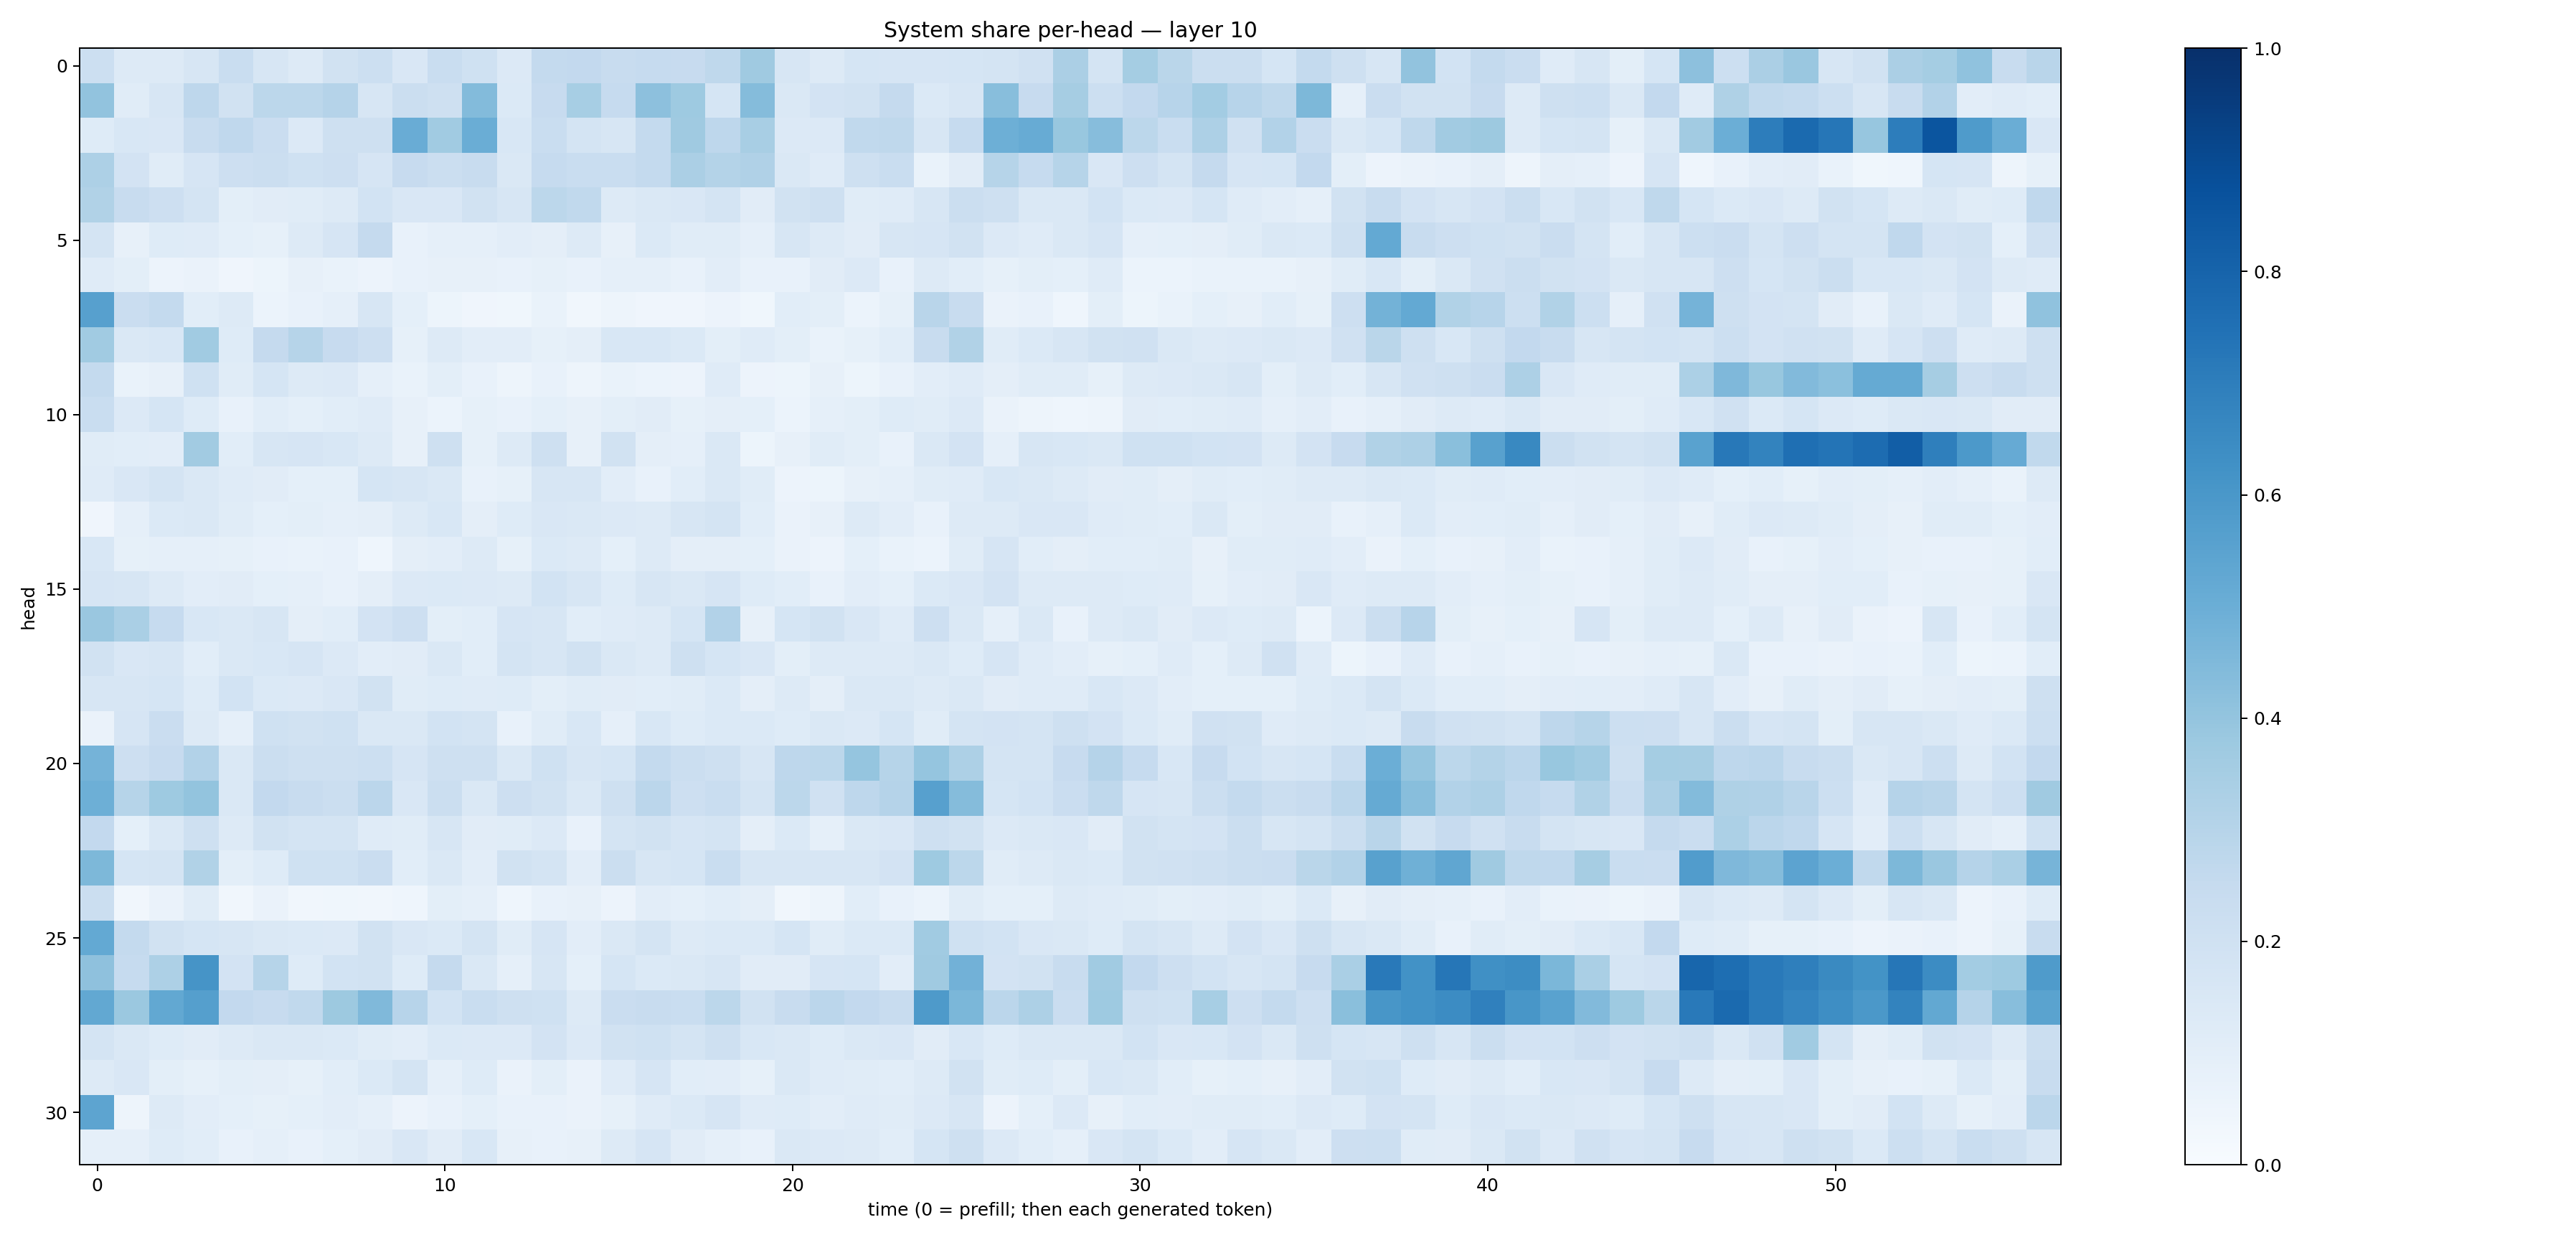

Source data for this figure (header and first rows):
0.21754032, 0.12545216, 0.13134453, 0.16178885, 0.23392546, 0.16351838, 0.13279064, 0.1892254, 0.21498244, 0.1496757, 0.23071314, 0.19956453, 0.13375217, 0.2570114, 0.25954878, 0.23601066, 0.24910048, 0.24317294, 0.26990178, 0.36858383, 0.16059464, 0.13262428, 0.169208, 0.16733988
0.4034, 0.1146, 0.1605, 0.2743, 0.1936, 0.2808, 0.2776, 0.3035, 0.1577, 0.2233, 0.2089, 0.4399, 0.1378, 0.2428, 0.3442, 0.2495, 0.4168, 0.3733, 0.1714, 0.4339, 0.1451, 0.1798, 0.1939, 0.251
0.1246, 0.1534, 0.152, 0.2376, 0.2687, 0.2296, 0.134, 0.21, 0.21, 0.5075, 0.364, 0.5033, 0.154, 0.2307, 0.1768, 0.1575, 0.2576, 0.3673, 0.2758, 0.3427, 0.1358, 0.1346, 0.2619, 0.2711
0.3247, 0.181, 0.1163, 0.1647, 0.2123, 0.2204, 0.1996, 0.2123, 0.165, 0.2445, 0.2247, 0.2385, 0.1471, 0.2466, 0.2332, 0.2326, 0.2564, 0.3323, 0.3061, 0.3192, 0.1409, 0.1195, 0.2045, 0.2335
0.3164, 0.2413, 0.2135, 0.1788, 0.09809, 0.1131, 0.1139, 0.1304, 0.1848, 0.1512, 0.152, 0.1902, 0.1593, 0.2802, 0.2645, 0.1269, 0.1471, 0.1493, 0.177, 0.1105, 0.1905, 0.2083, 0.1139, 0.1203
0.1736, 0.08198, 0.1225, 0.1186, 0.09105, 0.0825, 0.1301, 0.1674, 0.2515, 0.07189, 0.08897, 0.0892, 0.1038, 0.09451, 0.1283, 0.08013, 0.1398, 0.1142, 0.1169, 0.0866, 0.164, 0.1279, 0.1123, 0.1638
0.1205, 0.09808, 0.05733, 0.06267, 0.03925, 0.05311, 0.07975, 0.06928, 0.05772, 0.07495, 0.0817, 0.08066, 0.07038, 0.08546, 0.0766, 0.08626, 0.08743, 0.0749, 0.104, 0.07571, 0.07135, 0.112, 0.1329, 0.07483
0.5608, 0.2291, 0.2544, 0.1076, 0.1269, 0.05978, 0.07378, 0.08615, 0.1585, 0.09197, 0.05253, 0.04026, 0.03689, 0.06681, 0.03378, 0.04786, 0.04061, 0.03999, 0.05476, 0.03548, 0.1093, 0.1012, 0.0608, 0.08546
0.3656, 0.1478, 0.1554, 0.3642, 0.124, 0.2539, 0.2995, 0.2441, 0.2121, 0.08425, 0.1273, 0.1045, 0.1047, 0.08238, 0.09681, 0.1544, 0.1545, 0.1401, 0.09907, 0.118, 0.09817, 0.06714, 0.08584, 0.1057
0.2559, 0.06813, 0.08127, 0.2022, 0.1138, 0.1718, 0.1272, 0.1337, 0.08663, 0.06725, 0.09818, 0.074, 0.04787, 0.07801, 0.05051, 0.06658, 0.06126, 0.05854, 0.121, 0.05811, 0.05351, 0.08021, 0.05407, 0.07069
0.2326, 0.1367, 0.1714, 0.1237, 0.07049, 0.1064, 0.09359, 0.1086, 0.121, 0.07829, 0.06117, 0.08204, 0.07587, 0.0905, 0.08043, 0.09829, 0.1118, 0.08411, 0.09491, 0.09097, 0.05915, 0.08666, 0.09812, 0.1214
0.1145, 0.1082, 0.1017, 0.3626, 0.1086, 0.1597, 0.1658, 0.1546, 0.1285, 0.08094, 0.2052, 0.0822, 0.1262, 0.2041, 0.07876, 0.19, 0.09596, 0.08695, 0.1469, 0.05135, 0.07961, 0.115, 0.09805, 0.07622
0.12, 0.1516, 0.1755, 0.1461, 0.1173, 0.11, 0.09236, 0.09324, 0.1691, 0.1586, 0.1449, 0.0767, 0.08435, 0.1597, 0.1584, 0.1029, 0.07415, 0.1081, 0.1416, 0.1144, 0.05799, 0.05258, 0.0803, 0.08891
0.04057, 0.08676, 0.1405, 0.1416, 0.1161, 0.09139, 0.09772, 0.08893, 0.09694, 0.1325, 0.1529, 0.09553, 0.1225, 0.1521, 0.142, 0.1336, 0.1324, 0.1599, 0.1761, 0.1059, 0.06405, 0.08087, 0.1291, 0.1025
0.1525, 0.08549, 0.08815, 0.08635, 0.08253, 0.07784, 0.06972, 0.07383, 0.04643, 0.09484, 0.1029, 0.1313, 0.08508, 0.1388, 0.1321, 0.09178, 0.1256, 0.09686, 0.09406, 0.09146, 0.06493, 0.05648, 0.09076, 0.07004
0.1677, 0.1574, 0.1276, 0.102, 0.1115, 0.08993, 0.08686, 0.0769, 0.09429, 0.1348, 0.1385, 0.1359, 0.1266, 0.1873, 0.1568, 0.1214, 0.1567, 0.1443, 0.1676, 0.1224, 0.1064, 0.07784, 0.1022, 0.09303
0.3828, 0.3395, 0.2481, 0.1549, 0.1427, 0.1587, 0.09732, 0.1094, 0.1825, 0.2122, 0.1003, 0.1081, 0.167, 0.1566, 0.1078, 0.1177, 0.1254, 0.1684, 0.3098, 0.0791, 0.1706, 0.1906, 0.1521, 0.1195
0.1941, 0.1486, 0.1574, 0.1075, 0.1409, 0.1537, 0.167, 0.1365, 0.1045, 0.11, 0.1463, 0.1073, 0.1732, 0.159, 0.1909, 0.1438, 0.1276, 0.2046, 0.1683, 0.1485, 0.09876, 0.1287, 0.1316, 0.1261
0.1584, 0.1571, 0.169, 0.1217, 0.1867, 0.14, 0.1349, 0.1496, 0.1905, 0.1142, 0.1216, 0.1173, 0.125, 0.0982, 0.1143, 0.1117, 0.1081, 0.1153, 0.1395, 0.09755, 0.1255, 0.09415, 0.1442, 0.1445
0.06607, 0.1649, 0.2283, 0.1316, 0.08766, 0.2007, 0.1918, 0.2023, 0.147, 0.1481, 0.1864, 0.1737, 0.07432, 0.1136, 0.1536, 0.08766, 0.1546, 0.1219, 0.1383, 0.1373, 0.1218, 0.1439, 0.133, 0.1686
0.4744, 0.2144, 0.245, 0.311, 0.1463, 0.2191, 0.2073, 0.2075, 0.2182, 0.1675, 0.2051, 0.2073, 0.144, 0.2005, 0.1634, 0.1695, 0.2563, 0.2207, 0.2046, 0.1595, 0.276, 0.2808, 0.398, 0.2984
0.4946, 0.2993, 0.3739, 0.399, 0.1478, 0.2612, 0.2361, 0.2204, 0.2844, 0.1511, 0.2202, 0.1457, 0.212, 0.1926, 0.1469, 0.2047, 0.2816, 0.2142, 0.234, 0.1776, 0.2797, 0.1991, 0.2751, 0.3032
0.2611, 0.09321, 0.1451, 0.2108, 0.1271, 0.1945, 0.1762, 0.1773, 0.1199, 0.1135, 0.1566, 0.1125, 0.1149, 0.1361, 0.076, 0.1764, 0.1893, 0.1643, 0.177, 0.09731, 0.1403, 0.08971, 0.1424, 0.1487
0.4547, 0.1699, 0.1772, 0.3141, 0.1014, 0.122, 0.2002, 0.2004, 0.2282, 0.1068, 0.1459, 0.1044, 0.1929, 0.1796, 0.1033, 0.2206, 0.1591, 0.1681, 0.2309, 0.1569, 0.1588, 0.157, 0.1582, 0.1818
0.2216, 0.03171, 0.06485, 0.1152, 0.03404, 0.06356, 0.0323, 0.03528, 0.03183, 0.04638, 0.1004, 0.08776, 0.0449, 0.07086, 0.07873, 0.05576, 0.1019, 0.09349, 0.1062, 0.0972, 0.0333, 0.04759, 0.1076, 0.07716
0.5199, 0.2547, 0.1939, 0.1713, 0.1625, 0.1417, 0.1397, 0.1367, 0.1914, 0.1485, 0.1404, 0.1781, 0.1149, 0.1659, 0.1017, 0.1425, 0.1762, 0.1327, 0.1401, 0.1398, 0.1699, 0.1169, 0.1381, 0.1396
0.4117, 0.2462, 0.3279, 0.6105, 0.1827, 0.299, 0.1224, 0.184, 0.1898, 0.1232, 0.2521, 0.1474, 0.08893, 0.1631, 0.0933, 0.1701, 0.1393, 0.1456, 0.1609, 0.1122, 0.1096, 0.1679, 0.1687, 0.1034
0.5245, 0.3801, 0.5248, 0.5636, 0.261, 0.2443, 0.2637, 0.378, 0.4469, 0.2942, 0.1845, 0.2322, 0.2084, 0.2018, 0.1259, 0.2272, 0.2386, 0.2307, 0.2775, 0.1953, 0.236, 0.2847, 0.2606, 0.2403
0.1743, 0.1412, 0.1218, 0.1121, 0.1325, 0.1457, 0.144, 0.1369, 0.1139, 0.1027, 0.1371, 0.1329, 0.1352, 0.1798, 0.1363, 0.191, 0.2022, 0.1781, 0.2087, 0.1555, 0.1458, 0.1238, 0.1456, 0.1498
0.1327, 0.1486, 0.1004, 0.08237, 0.1015, 0.09477, 0.08446, 0.1061, 0.137, 0.1774, 0.08748, 0.1229, 0.06519, 0.1007, 0.06541, 0.1205, 0.1656, 0.1075, 0.1043, 0.08418, 0.1412, 0.1194, 0.1168, 0.1093
0.5424, 0.0473, 0.1267, 0.1034, 0.09037, 0.0841, 0.09144, 0.1022, 0.08684, 0.05591, 0.07644, 0.09026, 0.07662, 0.07601, 0.0663, 0.08477, 0.1174, 0.1379, 0.1654, 0.1206, 0.1212, 0.1054, 0.119, 0.1165
0.08676, 0.08878, 0.1217, 0.108, 0.07123, 0.08846, 0.07728, 0.09109, 0.11, 0.1518, 0.1094, 0.1559, 0.07849, 0.07425, 0.07974, 0.1271, 0.1662, 0.1096, 0.08603, 0.07432, 0.145, 0.1352, 0.1318, 0.1063
